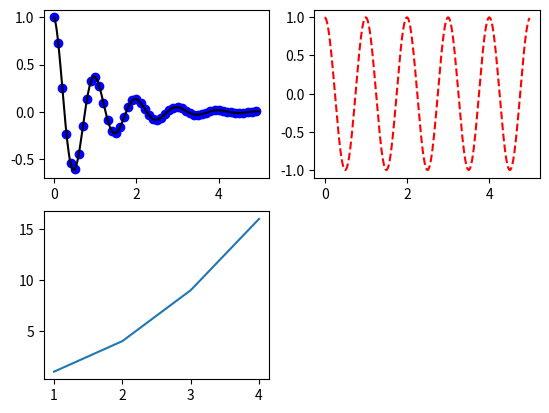

The script that saved this image:
from matplotlib import pyplot as plt

# plt.plot([1,2,3,4])
# plt.xlabel('distance')
# plt.ylabel('height')

# plt.plot([1, 2, 3, 4], [1, 4, 9, 16])


# plt.plot([1,2,3,4], [1,4,9,16], 'go')
# # axis() 命令接收 [xmin，xmax，ymin，ymax]
# plt.axis([0, 6, 0, 20])

import numpy as np
# # evenly sampled time at 200ms intervals
# t = np.arange(0., 5., 0.2)
# print(t)
# # red dashes, blue squares and green triangles
# plt.plot(t, t, 'r--', t, t**2, 'bs', t, t**3, 'g^')

# # 设置线的宽度
# plt.plot([1, 2, 3, 4], [1, 4, 9, 16], 'g', linewidth=10)


x1=[1, 2, 3, 4];y1=[1, 4, 9, 16];x2=[5,6,7,8];y2=[10,20,30,40]

# lines = plt.plot(x1, y1, x2, y2)
# # 使用关键字参数
# setp=plt.setp(lines, c='r', linewidth=2.0, ls='--')
# print(setp)
# # 或者 MATLAB 风格的字符串值对
# plt.setp(lines, 'color', 'b', 'linewidth', 2.0)

print('处理多个图形和轴域')
# 处理多个图形和轴域
def f(t):
    return np.exp(-t) * np.cos(2*np.pi*t)
t1 = np.arange(0.0, 5.0, 0.1)
t2 = np.arange(0.0, 5.0, 0.02)
plt.figure(1)
plt.subplot(221)
plt.plot(t1, f(t1), 'bo', t2, f(t2), 'k')
plt.subplot(222)
plt.plot(t2, np.cos(2*np.pi*t2), 'r--')
plt.subplot(2,2,3)
plt.plot(x1, y1)

plt.show()
